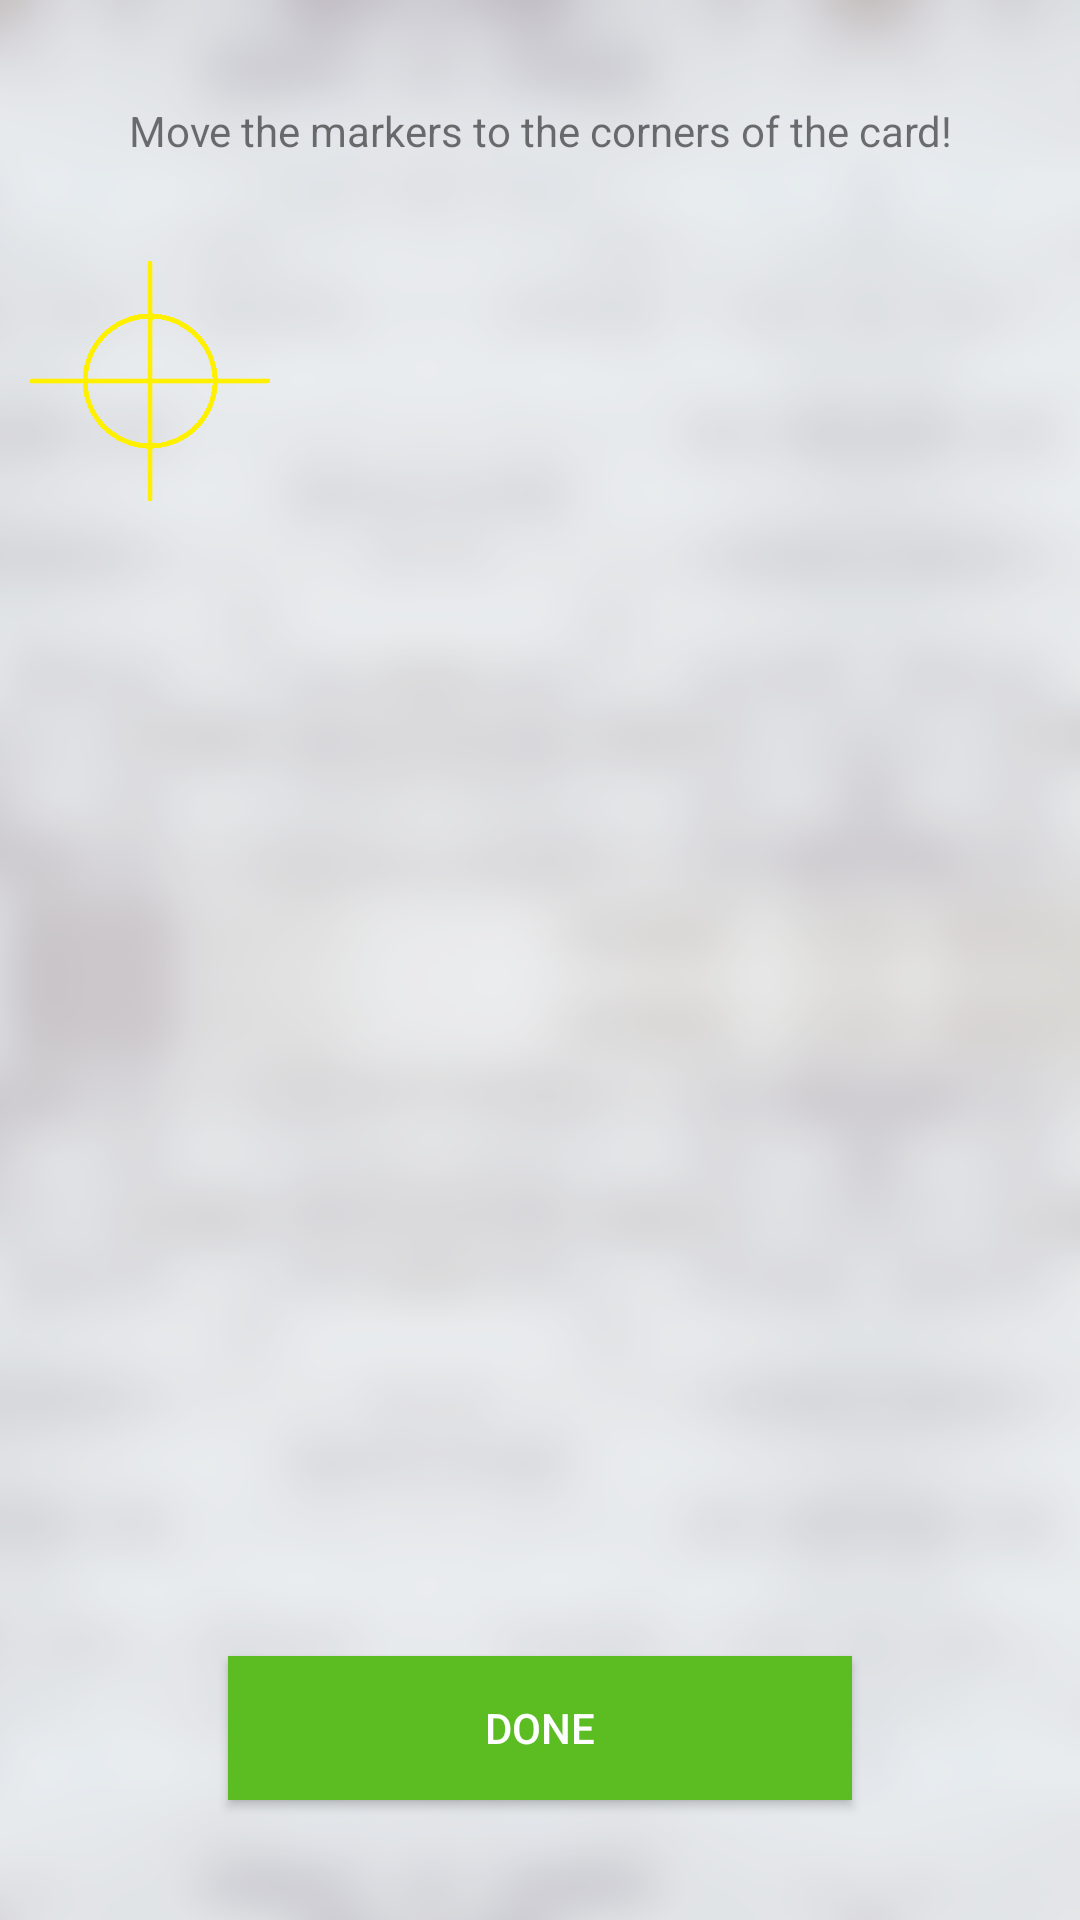

Write the Android layout XML for this screen, with the resource values it uses.
<!-- AndroidManifest.xml: application theme Theme.AppCompat.Light.NoActionBar -->
<!-- res/layout/activity_annotation_card.xml -->
<?xml version="1.0" encoding="utf-8"?>
<RelativeLayout xmlns:android="http://schemas.android.com/apk/res/android"
                xmlns:app="http://schemas.android.com/apk/res-auto" xmlns:tools="http://schemas.android.com/tools"
                android:layout_width="match_parent"
                android:layout_height="match_parent"
                android:fitsSystemWindows="true"
                android:background="@drawable/brickwall_blur"

                tools:context=".AnnotationCard">

    <ImageView
            android:layout_alignParentTop="true" android:id="@+id/imageViewCard"
            android:src="@drawable/ic_image_black_24dp"
            android:scaleType="centerCrop"
            android:layout_centerHorizontal="true"
            android:layout_width="match_parent"
            android:layout_height="400dp" android:layout_marginTop="100dp"
            android:layout_alignParentStart="true" android:layout_marginStart="0dp"
            android:scaleX="2"
            android:scaleY="2"
    />
    <ImageView
            android:layout_width="80dp"
            android:layout_height="80dp" app:srcCompat="@drawable/marker2"
            android:layout_alignParentTop="true" android:id="@+id/markerCard1" android:layout_marginTop="87dp"
            android:layout_alignStart="@+id/textViewCard"/>
    <ImageView
            android:layout_width="80dp"
            android:layout_height="80dp" app:srcCompat="@drawable/marker2"
            android:layout_alignParentTop="true" android:id="@+id/markerCard2" android:layout_marginTop="87dp"
            android:layout_alignStart="@+id/textViewCard"/>

    <Button
            android:text="Done"
            android:textColor="#FFFFFF"
            android:background="@drawable/lightgreen_button_background"
            android:layout_width="208dp"
            android:layout_height="wrap_content" android:layout_centerHorizontal="true"
            android:layout_alignParentBottom="true" android:id="@+id/button2" android:layout_marginBottom="40dp"
            android:onClick="jumpToNextScreen"/>
    <TextView
            android:text="Move the markers to the corners of the card!"
            android:layout_width="340dp"
            android:layout_height="47dp" android:id="@+id/textViewCard"
            android:layout_centerHorizontal="true"
            android:layout_alignParentBottom="false"
            android:background="@drawable/rounded_textbox"
            android:gravity="center" android:layout_marginTop="20dp"/>


</RelativeLayout>
<!-- resources referenced by this layout -->
<resources>
  <!-- drawable brickwall_blur: png bitmap (drawable, 186673 bytes) -->
  <!-- drawable lightgreen_button_background (drawable) -->
  <?xml version="1.0" encoding="utf-8"?>
  <selector xmlns:android="http://schemas.android.com/apk/res/android">
      <item android:drawable="@color/lightGreen"
            android:state_pressed="false" />
      <item android:drawable="@color/lightGreenActive"
            android:state_pressed="true" />
      <item android:drawable="@color/lightGreen"
            android:state_focused="true" />
  </selector>
  <!-- drawable marker2: png bitmap (drawable, 3252 bytes) -->
  <color name="lightGreen">#5bbd22</color>
  <color name="lightGreenActive">#77d242</color>
</resources>
